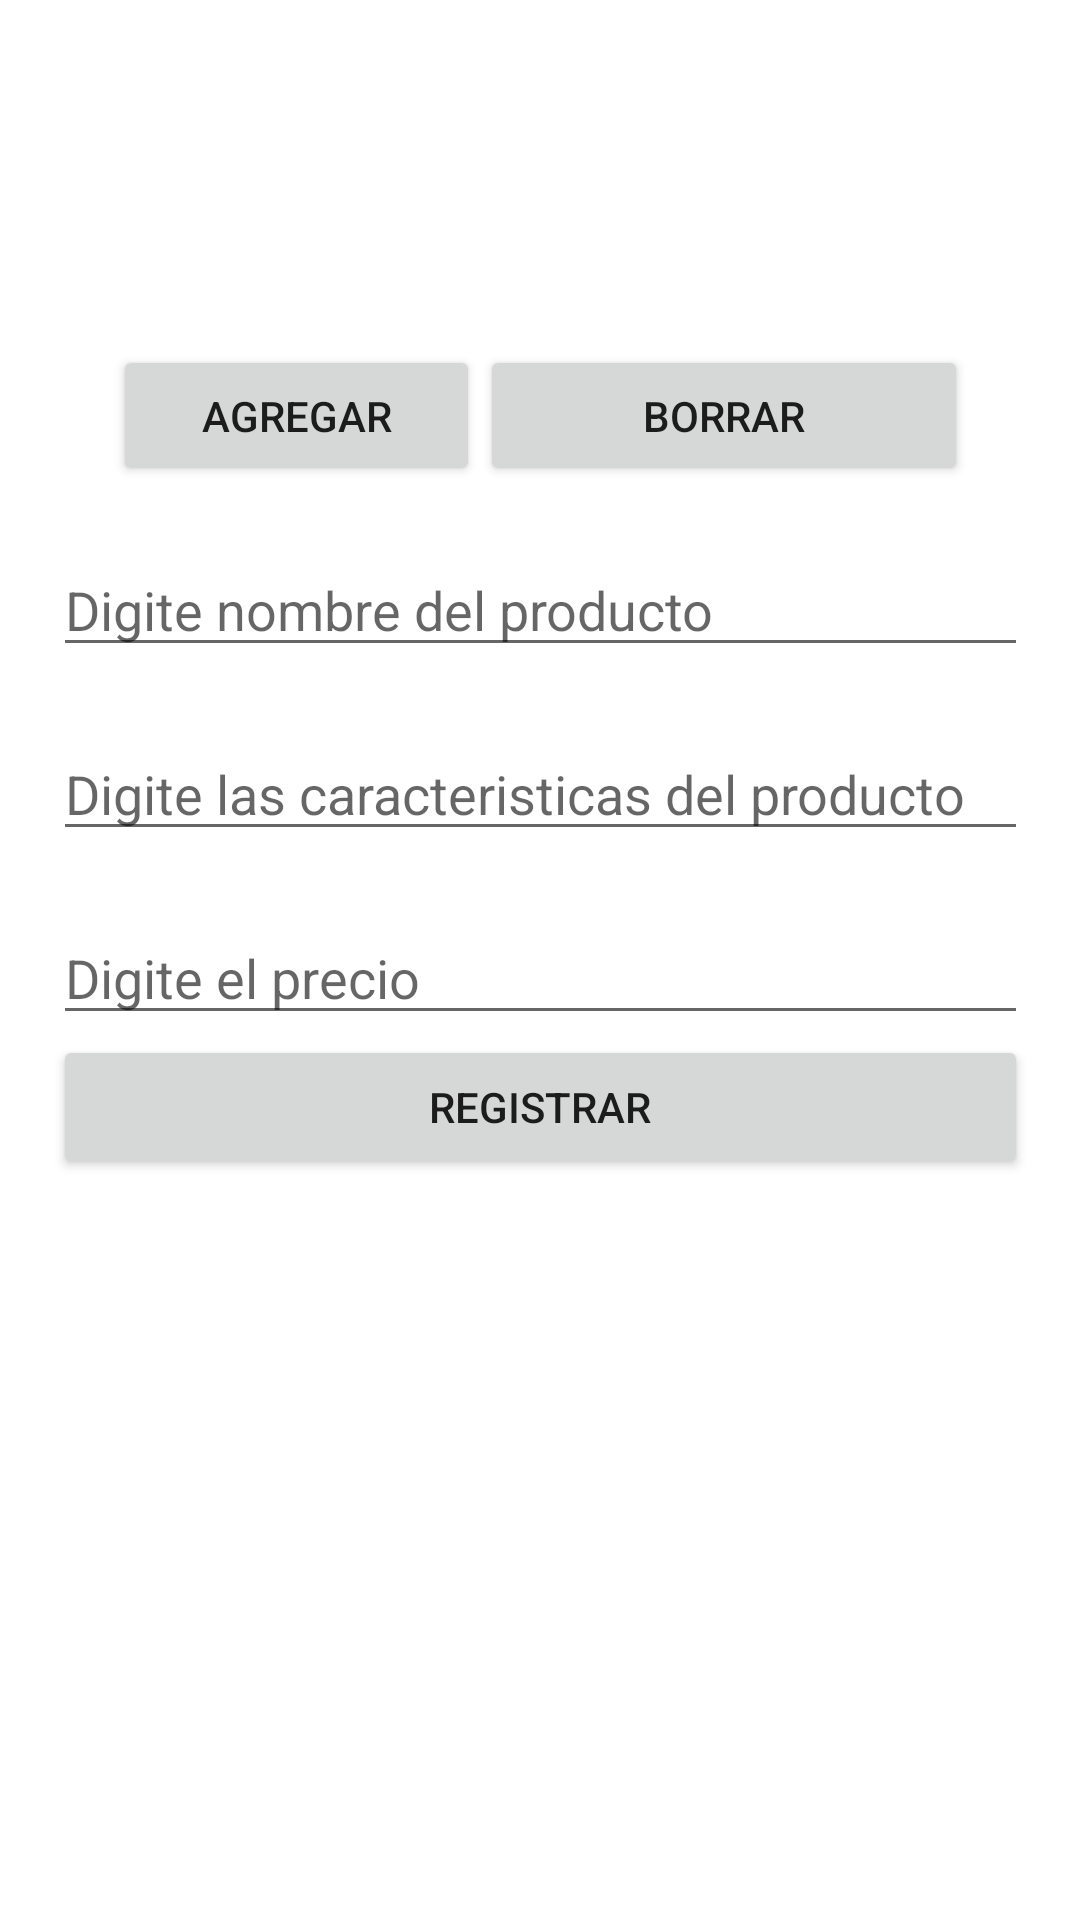

This screen was rendered from an Android layout file. Write that file and the resources it references.
<!-- AndroidManifest.xml: application theme Theme.ProyectoPS -->
<!-- res/layout/fragment_registrar.xml -->
<?xml version="1.0" encoding="utf-8"?>
<androidx.constraintlayout.widget.ConstraintLayout xmlns:android="http://schemas.android.com/apk/res/android"
    xmlns:app="http://schemas.android.com/apk/res-auto"
    xmlns:tools="http://schemas.android.com/tools"
    android:layout_width="match_parent"
    android:layout_height="match_parent">

    <LinearLayout
        android:id="@+id/linearLayout5"
        android:layout_width="299dp"
        android:layout_height="115dp"
        android:orientation="vertical"
        app:layout_constraintEnd_toEndOf="parent"
        app:layout_constraintStart_toStartOf="parent"
        app:layout_constraintTop_toTopOf="parent">

        <ImageView
            android:id="@+id/foto"
            android:layout_width="match_parent"
            android:layout_height="match_parent"
            app:srcCompat="@drawable/imagen" />
    </LinearLayout>

    <LinearLayout
        android:id="@+id/linearLayout3"
        android:layout_width="285dp"
        android:layout_height="47dp"
        android:orientation="horizontal"
        app:layout_constraintEnd_toEndOf="parent"
        app:layout_constraintStart_toStartOf="parent"
        app:layout_constraintTop_toBottomOf="@+id/linearLayout5">

        <Button
            android:id="@+id/btnAddImagen"
            android:layout_width="wrap_content"
            android:layout_height="wrap_content"
            android:layout_weight="1"
            android:text="Agregar" />

        <Button
            android:id="@+id/btnBorrarImagen"
            android:layout_width="128dp"
            android:layout_height="match_parent"
            android:layout_weight="1"
            android:text="Borrar" />
    </LinearLayout>

    <LinearLayout
        android:id="@+id/linearLayout4"
        android:layout_width="325dp"
        android:layout_height="278dp"
        android:orientation="vertical"
        app:layout_constraintEnd_toEndOf="parent"
        app:layout_constraintStart_toStartOf="parent"
        app:layout_constraintTop_toBottomOf="@+id/linearLayout3">

        <Space
            android:layout_width="match_parent"
            android:layout_height="19dp" />

        <EditText
            android:id="@+id/edtnombreProducto"
            android:layout_width="match_parent"
            android:layout_height="wrap_content"
            android:ems="10"
            android:hint="Digite nombre del producto"
            android:inputType="textPersonName" />

        <Space
            android:layout_width="match_parent"
            android:layout_height="20dp" />

        <EditText
            android:id="@+id/edtdesc"
            android:layout_width="match_parent"
            android:layout_height="wrap_content"
            android:ems="10"
            android:hint="Digite las caracteristicas del producto"
            android:inputType="textPersonName" />

        <Space
            android:layout_width="match_parent"
            android:layout_height="20dp" />

        <EditText
            android:id="@+id/edtprecio"
            android:layout_width="match_parent"
            android:layout_height="wrap_content"
            android:ems="10"
            android:hint="Digite el precio"
            android:inputType="textPersonName" />

        <Button
            android:id="@+id/btnRegistrarImagen"
            android:layout_width="match_parent"
            android:layout_height="wrap_content"
            android:text="Registrar" />
    </LinearLayout>

</androidx.constraintlayout.widget.ConstraintLayout>
<!-- resources referenced by this layout -->
<resources>
  <style name="Theme.ProyectoPS" parent="Theme.MaterialComponents.DayNight.NoActionBar">
          
          <item name="colorPrimary">@color/purple_500</item>
          <item name="colorPrimaryVariant">@color/purple_700</item>
          <item name="colorOnPrimary">@color/white</item>
          
          <item name="colorSecondary">@color/teal_200</item>
          <item name="colorSecondaryVariant">@color/teal_700</item>
          <item name="colorOnSecondary">@color/black</item>
          
          <item name="android:statusBarColor">?attr/colorPrimaryVariant</item>
          
      </style>
  <!-- not gathered from this repository: default colours our renderer supplied (Android Studio template values) -->
  <color name="purple_500">#FF6200EE</color>
  <color name="purple_700">#FF3700B3</color>
  <color name="teal_200">#FF03DAC5</color>
  <color name="teal_700">#FF018786</color>
  <color name="black">#FF000000</color>
  <color name="white">#FFFFFFFF</color>
</resources>
